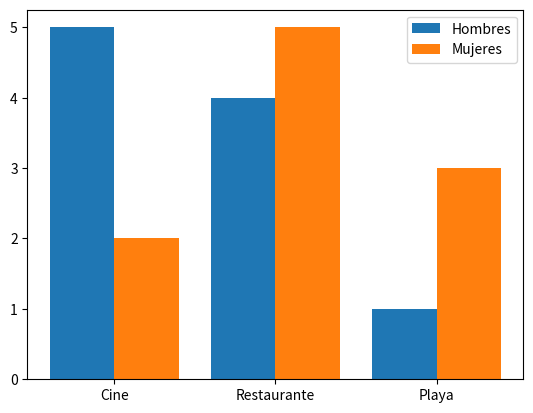

Recreate this plot in Python.
import matplotlib.pyplot as plt
import numpy as np

#Muestra de 20 personas entre hombres y mujeres
#La encuesta trato de cual es lugar favorito para ir con tu pareja
#Opciones: Cine, Restaurante y Playa

categorias = ["Cine","Restaurante","Playa"]
hombres = [5,4,1]
mujeres = [2,5,3]

x = np.arange(len(categorias))
plt.bar(x-0.2,hombres,width=0.4,label="Hombres")
plt.bar(x+0.2,mujeres,width=0.4,label="Mujeres")
plt.xticks(x,categorias)
plt.legend()
plt.show()


